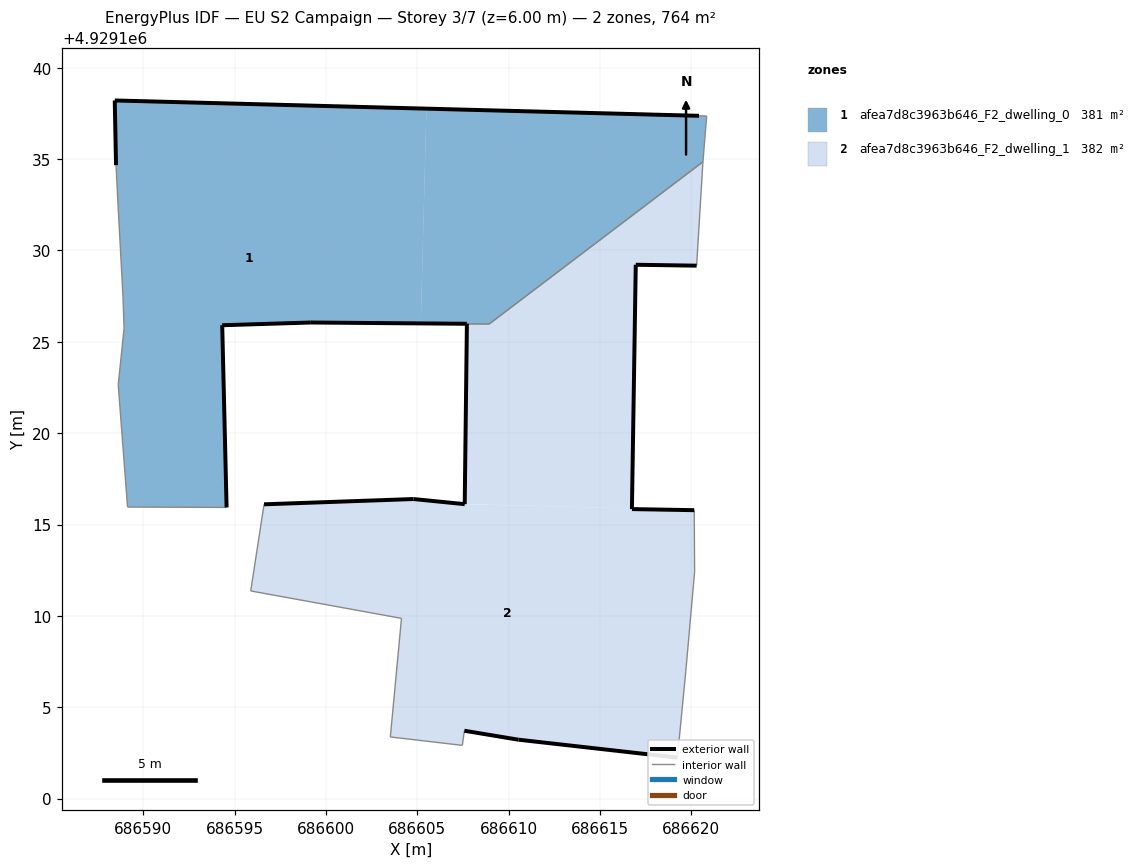
=== STOREY PLAN SPEC (per zone: floor XY polygon, exterior-wall plan segments, windows/doors) ===
zone 1: afea7d8c3963b646_F2_dwelling_0  (381.3 m²)
  floor: (686620.63, 4929134.85) (686620.84, 4929137.35) (686620.42, 4929137.36) (686605.50, 4929137.76) (686605.19, 4929126.00) (686608.94, 4929125.97)
  floor: (686605.19, 4929126.00) (686605.50, 4929137.76) (686588.45, 4929138.20) (686588.52, 4929134.66) (686588.63, 4929132.49) (686588.90, 4929127.48) (686588.96, 4929125.74) (686588.64, 4929122.64) (686589.15, 4929115.96) (686594.57, 4929115.93) (686594.33, 4929125.90) (686599.18, 4929126.05)
  exterior wall: (686607.71, 4929125.98) – (686607.72, 4929125.98)  [0.0 m]
  exterior wall: (686607.71, 4929125.98) – (686599.18, 4929126.05)  [8.5 m]
  exterior wall: (686599.18, 4929126.05) – (686594.33, 4929125.90)  [4.9 m]
  exterior wall: (686594.33, 4929125.90) – (686594.57, 4929115.93)  [10.0 m]
  exterior wall: (686588.52, 4929134.66) – (686588.45, 4929138.20)  [3.5 m]
  exterior wall: (686588.45, 4929138.20) – (686620.42, 4929137.36)  [32.0 m]
  interior walls: 10
zone 2: afea7d8c3963b646_F2_dwelling_1  (382.4 m²)
  floor: (686616.75, 4929115.88) (686616.96, 4929129.21) (686620.29, 4929129.16) (686620.63, 4929134.75) (686620.63, 4929134.85) (686608.94, 4929125.97) (686607.72, 4929125.98) (686607.60, 4929116.12)
  floor: (686619.23, 4929102.24) (686619.69, 4929106.97) (686620.18, 4929112.41) (686620.16, 4929115.78) (686616.75, 4929115.84) (686616.75, 4929115.88) (686607.60, 4929116.11) (686604.79, 4929116.39) (686596.62, 4929116.11) (686595.89, 4929111.37) (686604.14, 4929109.86) (686603.53, 4929103.38) (686607.47, 4929102.92) (686607.58, 4929103.71) (686610.54, 4929103.22)
  exterior wall: (686619.23, 4929102.24) – (686610.54, 4929103.22)  [8.8 m]
  exterior wall: (686610.54, 4929103.22) – (686607.58, 4929103.71)  [3.0 m]
  exterior wall: (686596.62, 4929116.11) – (686604.79, 4929116.39)  [8.2 m]
  exterior wall: (686604.79, 4929116.39) – (686607.60, 4929116.11)  [2.8 m]
  exterior wall: (686607.60, 4929116.11) – (686607.72, 4929125.98)  [9.9 m]
  exterior wall: (686620.29, 4929129.16) – (686616.96, 4929129.21)  [3.3 m]
  exterior wall: (686616.96, 4929129.21) – (686616.75, 4929115.84)  [13.4 m]
  exterior wall: (686616.75, 4929115.84) – (686620.16, 4929115.78)  [3.4 m]
  interior walls: 12

=== DERIVED (storey summary) ===
Building: EU S2 Campaign
Storey: 3 of 7  (floor level z = 6.00 m)
Storey gross floor area: 763.7 m²
Zones on this storey: 2
  - afea7d8c3963b646_F2_dwelling_0: floor 381.3 m²; exterior wall 58.9 m (176.7 m²); WWR 0.0%
  - afea7d8c3963b646_F2_dwelling_1: floor 382.4 m²; exterior wall 52.7 m (158.2 m²); WWR 0.0%
Zone adjacency (shared interzone walls):
  - afea7d8c3963b646_F2_dwelling_0 ↔ afea7d8c3963b646_F2_dwelling_1